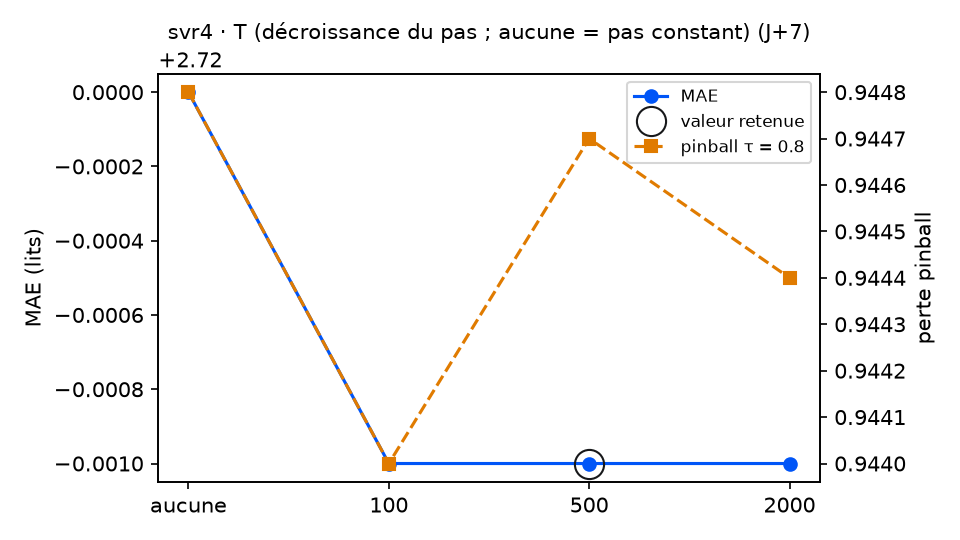

The data file committed next to this chart (first rows):
variante; MAE; RMSE; biais; pinball τ=0.8; couverture 90 %; temps (s); DM p (pinball τ=0.8); p Holm; DM p (MAE); vs choix retenu
decroissance = aucune; 2.72; 3.247; -0.905; 0.9448; 87.6; 5.8; 0.9196; 0.9196; 0.2847; équivalent
decroissance = 100; 2.719; 3.247; -0.906; 0.944; 87.6; 4.5; 0.0817; 0.2451; 0.804; équivalent
decroissance = 500 (retenu); 2.719; 3.246; -0.904; 0.9447; 87.6; 4.4; ; ; ; — choix retenu
decroissance = 2000; 2.719; 3.247; -0.906; 0.9444; 87.6; 4.2; 0.4308; 0.8616; 0.7882; équivalent
